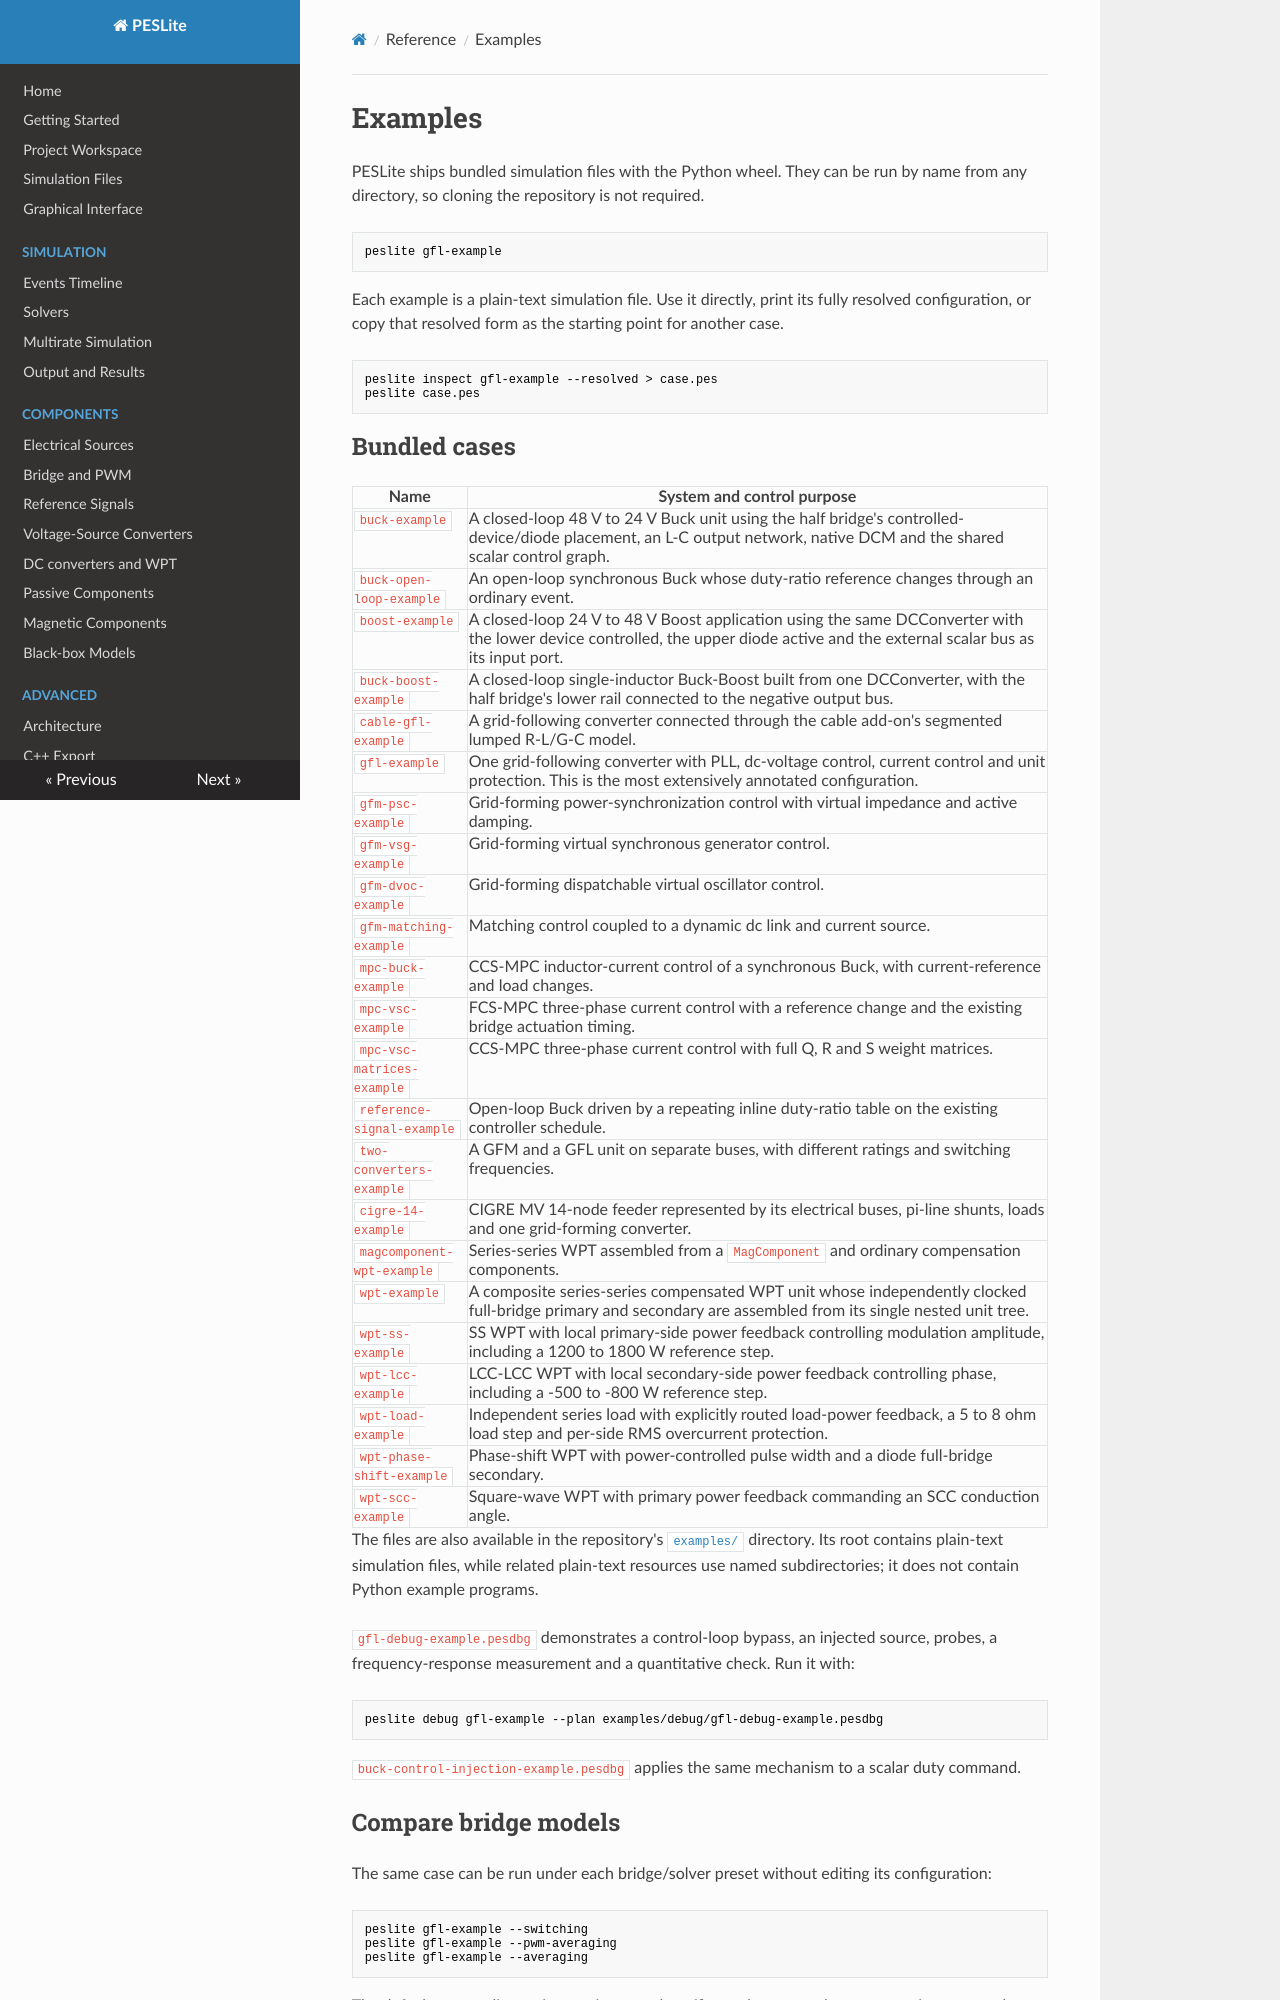

repository: lonaparte/PESLite · page: Examples/index.html · generator: mkdocs

# Examples

PESLite ships bundled simulation files with the Python wheel. They can be run by name from any
directory, so cloning the repository is not required.

```bash
peslite gfl-example
```

Each example is a plain-text simulation file. Use it directly, print its fully resolved
configuration, or copy that resolved form as the starting point for another case.

```bash
peslite inspect gfl-example --resolved > case.pes
peslite case.pes
```
